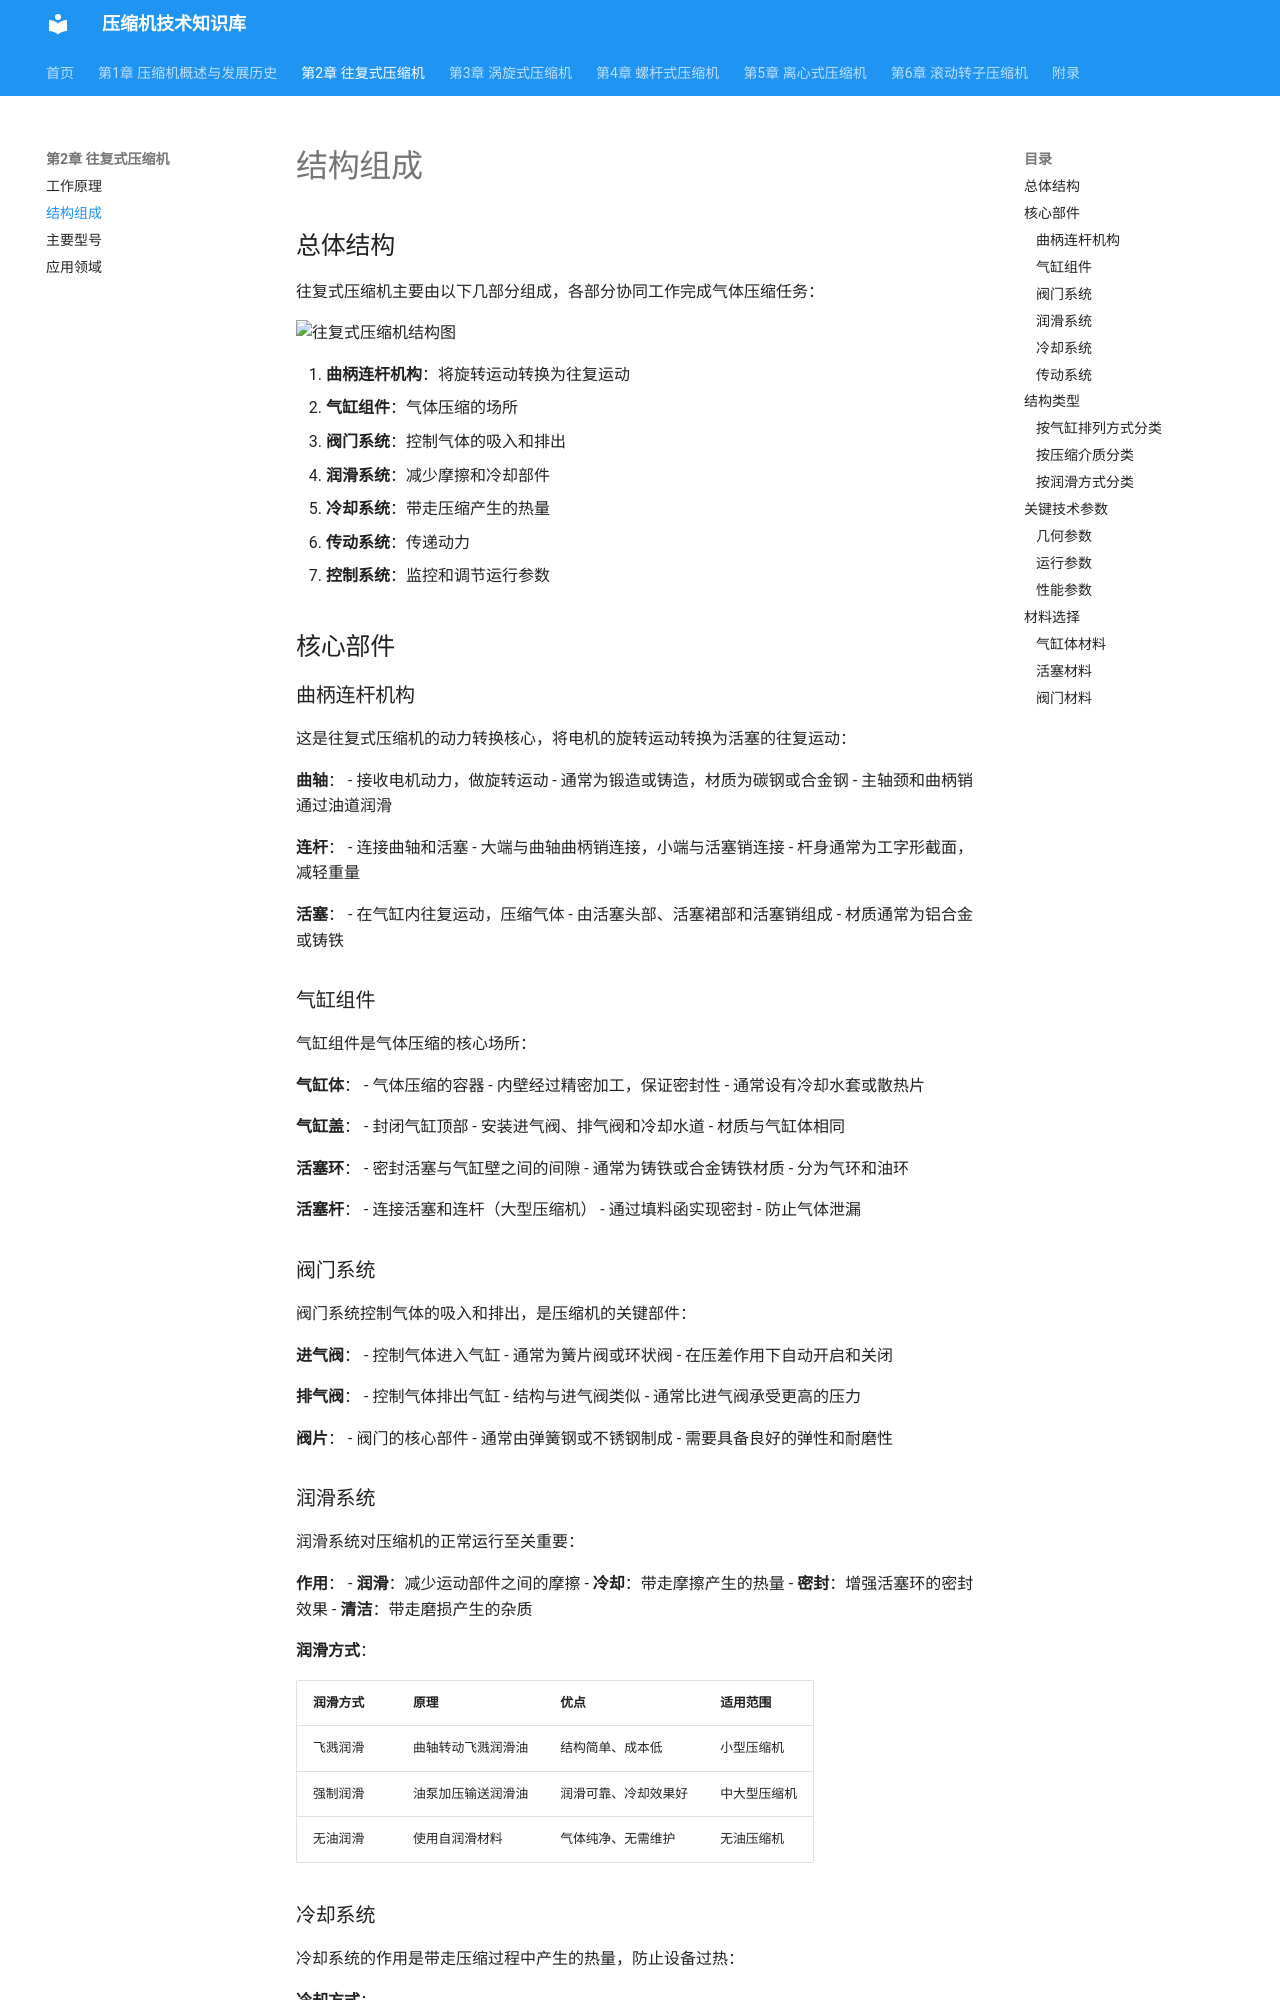

repository: acgmrst/compressor-future.github.io · page: 2_reciprocating/structure/index.html · generator: mkdocs

# 结构组成

## 总体结构

往复式压缩机主要由以下几部分组成：

1. **曲柄连杆机构**：将旋转运动转换为往复运动
2. **气缸组件**：气体压缩的场所
3. **阀门系统**：控制气体的吸入和排出
4. **润滑系统**：减少摩擦和冷却部件
5. **冷却系统**：带走压缩产生的热量
6. **传动系统**：传递动力

## 核心部件

### 曲柄连杆机构

这是往复式压缩机的动力转换核心：

- **曲轴**：接收电机动力，做旋转运动
- **连杆**：连接曲轴和活塞
- **活塞**：在气缸内往复运动，压缩气体

### 气缸组件

气缸组件包括：

- **气缸体**：气体压缩的容器
- **气缸盖**：封闭气缸顶部
- **活塞环**：密封活塞与气缸壁之间的间隙
- **活塞杆**：连接活塞和连杆

### 阀门系统

阀门系统包括：

- **进气阀**：控制气体进入气缸
- **排气阀**：控制气体排出气缸
- **阀片**：阀门的核心部件，通常由弹簧钢制成
